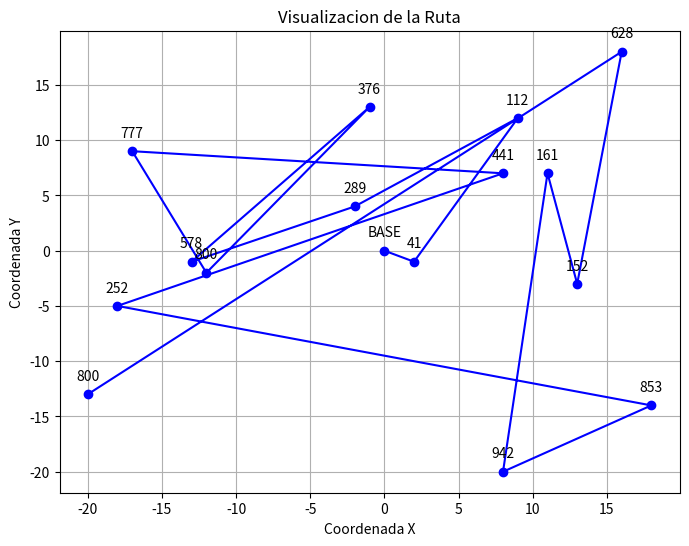

Python code for this plot:
import math, random
import matplotlib.pyplot as plt
class Nodo:
    def __init__(self,peso,id,cantidad_paquetes,valor_mercancia,coordenada_x,coordenada_y,nombre):
        self.peso = peso
        self.nombre = nombre
        self.id = id
        self.cantidad_paquetes = cantidad_paquetes
        self.valor_mercancia = valor_mercancia
        self.coordenada_x = coordenada_x
        self.coordenada_y = coordenada_y
        self.siguiente = None

    def toString(self):
        return f"{self.id:3} | {self.nombre:20} | {self.peso:9} | {self.cantidad_paquetes:8} | {self.valor_mercancia:6} | ({self.coordenada_x},{self.coordenada_y})"
        
class LCSE:
    def __init__(self):
        self.cabeza = None
        self.cola = None
        self.base_coordenada_x = 0
        self.base_coordenada_y = 0


    def validarVacia(self):
        if self.cabeza == None:
            return True
        else:
            return False
            
    def agregarInicio(self,peso,id=None,cantidad_paquetes=None,valor_mercancia=None,coordenada_x=None,coordenada_y=None,nombre=None):
        nuevo_Nodo = Nodo(peso,id,cantidad_paquetes,valor_mercancia,coordenada_x,coordenada_y,nombre)
        if self.validarVacia():
            nuevo_Nodo.siguiente = nuevo_Nodo
            self.cabeza = nuevo_Nodo
            self.cola = nuevo_Nodo            
            return
        else:
            nuevo_Nodo.siguiente = self.cabeza
            self.cola.siguiente = nuevo_Nodo   
            self.cabeza = nuevo_Nodo
    
    def ContarElementos(self):
        if self.validarVacia():
            print("No hay ruta establecida")
            return
        else:
            contador = 1
            actual = self.cabeza
            while True:
                if actual.siguiente == self.cabeza:
                    break
                actual = actual.siguiente
                contador += 1
            print (f"La ruta contiene {contador} paradas\n")
    
    def toString(self):
        if self.validarVacia():
            return "No hay ruta establecida"
        temp = self.cabeza
        string = " ID | Nombre               | Peso (kg) | Paquetes |  Valor | Coordenadas"
        while( True ):
            string = string + "\n" + temp.toString()
            if temp.siguiente == self.cabeza:
                return string
            temp = temp.siguiente
    
    def buscar(self,criterio,valor,valor2=None):
        if self.validarVacia():
            print("No hay ruta establecida")
            return
        else:
            if (criterio=="peso" or criterio == "id" or criterio == "cantidad_paquetes" or criterio =="valor_mercancia"  or criterio=="nombre"):
                actual = self.cabeza
                
                contador = 0
                while actual != self.cabeza or contador==0:

                    contador=contador+1
                    atributo=getattr(actual,criterio)
                    if atributo == valor:
                        print(f"Elemento Encontrado en posicion {contador}")
                        return contador
                    actual = actual.siguiente
                print("Elemento no encontrado")
            elif criterio == "coordenadas":
                actual = self.cabeza
                contador = 0
                while actual != self.cabeza or contador==0:

                    contador=contador+1
                    if actual.coordenada_x ==valor and actual.coordenada_y==valor2:
                        print(f"Elemento Encontrado en posicion {contador}")
                        return contador
                    actual = actual.siguiente
                print("Elemento no encontrado")

            else:
                print("criterio de busqueda invalido, solo se admiten 'id','peso','cantidad_paquetes','valor_mercancia' o 'coordenadas'")
            
            return -1 
                

    def insertionSort(self,criterio,ascendente=True):
        if self.validarVacia() or self.cabeza.siguiente == self.cabeza:
            return  # Si la lista está vacía o tiene un solo elemento, no es necesario ordenar
        if (criterio=="peso" or criterio == "id" or criterio == "cantidad_paquetes" or criterio =="valor_mercancia" or criterio=="coordenadas"):

            ordenada = None  # La nueva lista ordenada

            actual = self.cabeza
            while True:
                siguiente = actual.siguiente
                if ordenada is None:  # Si la lista ordenada está vacía, insertar el primer nodo
                    ordenada = actual
                    ordenada.siguiente = ordenada  
                else:
                    # Insertar el nodo en su posición correcta en la lista ordenada
                    ordenada = self.insertarOrdenado(ordenada, actual,criterio)
                
                actual = siguiente
                if actual == self.cabeza:
                    break

            # Establecer la cabeza y la cola de la lista ordenada
            self.cabeza = ordenada
            actual = self.cabeza
            while actual.siguiente != self.cabeza:
                actual = actual.siguiente
            self.cola = actual
        else:
            print("criterio de busqueda invalido, solo se admiten 'id','peso','cantidad_paquetes','valor_mercancia' o 'coordenadas'")
            

    def insertarOrdenado(self, ordenada, nuevo_nodo, criterio):
        if ordenada is None:
            nuevo_nodo.siguiente = nuevo_nodo
            return nuevo_nodo
        
        actual = ordenada

        # Caso 1: Insertar al inicio si el valor es menor que la cabeza de la lista ordenada

        if criterio=="coordenadas":
            if distancia(self.base_coordenada_x,self.base_coordenada_y, nuevo_nodo.coordenada_x,nuevo_nodo.coordenada_y) < distancia(self.base_coordenada_x,self.base_coordenada_y,ordenada.coordenada_x,ordenada.coordenada_y):
                while actual.siguiente != ordenada:
                    actual = actual.siguiente
                actual.siguiente = nuevo_nodo
                nuevo_nodo.siguiente = ordenada
                return nuevo_nodo
        else:
            nuevo_nodo_atributo=getattr(nuevo_nodo,criterio)
            ordenada_atributo=getattr(ordenada,criterio)

            if nuevo_nodo_atributo < ordenada_atributo:
                while actual.siguiente != ordenada:
                    actual = actual.siguiente
                actual.siguiente = nuevo_nodo
                nuevo_nodo.siguiente = ordenada
                return nuevo_nodo

        # Caso 2: Insertar en cualquier otra parte de la lista ordenada
        if criterio=="coordenadas":
            if distancia(self.base_coordenada_x, self.base_coordenada_y, nuevo_nodo.coordenada_x, nuevo_nodo.coordenada_y) < distancia(self.base_coordenada_x, self.base_coordenada_y, ordenada.coordenada_x,ordenada.coordenada_y):
                while actual.siguiente != ordenada and distancia(actual.coordenada_x,actual.coordenada_y,actual.siguiente.coordenada_x,actual.siguiente.coordenada_y) < distancia(actual.coordenada_x,actual.coordenada_y,nuevo_nodo.coordenada_x,nuevo_nodo.coordenada_y):
                    actual = actual.siguiente
                    actual_siguiente_atributo=getattr(actual.siguiente,criterio)
        else:
            actual_siguiente_atributo=getattr(actual.siguiente,criterio)

            while actual.siguiente != ordenada and actual_siguiente_atributo < nuevo_nodo_atributo:
                actual = actual.siguiente
                actual_siguiente_atributo=getattr(actual.siguiente,criterio)

        # Insertar el nodo en la posición adecuada
        nuevo_nodo.siguiente = actual.siguiente
        actual.siguiente = nuevo_nodo
        return ordenada
    
    def visualizarRuta(self):
            x_coords, y_coords, id = [], [], []
            actual = self.cabeza
            i=0
            x_coords.append(self.base_coordenada_x)
            y_coords.append(self.base_coordenada_y)
            id.append("BASE")
            while actual !=self.cabeza or i==0:
                i=i+1
                x_coords.append(actual.coordenada_x)
                y_coords.append(actual.coordenada_y)
                id.append(actual.id)
                actual = actual.siguiente

            plt.figure(figsize=(8,6))
            plt.plot(x_coords, y_coords, marker='o', linestyle='-', color='b')
            for i, label in enumerate(id):
                plt.annotate(f"{label}", (x_coords[i], y_coords[i]), textcoords="offset points", xytext=(0,10), ha='center')
            plt.title("Visualizacion de la Ruta")
            plt.xlabel("Coordenada X")
            plt.ylabel("Coordenada Y")
            plt.grid(True)
            plt.show()
    
def distancia(x1,y1,x2,y2):
    return math.sqrt((x2-x1)**2 + (y2-y1)**2)

class Demo ():
    def __init__(self):
        print("test")
    def test():
        lista = LCSE()
        i = 0
        print("El programa crea un sistema de rutas con 15 entradas de prueba totalmente aleatorias\n")
        while i<15:
            i=i+1
            lista.agregarInicio(random.randint(1,10),random.randint(1,1000),random.randint(1,5),random.randint(1,200000),random.randint(-20,20),random.randint(-20,20),f"Farmacia{i}")
        lista.ContarElementos()
        print(lista.toString())
        lista.insertionSort("peso")
        print("\nRuta ordenada por peso\n")
        print(lista.toString())

        lista.insertionSort("valor_mercancia")
        print("\nRuta ordenada por el valor de la mercancia\n")
        print(lista.toString())

        lista.insertionSort("coordenadas")
        print("\nRuta ordenada por distancia\n")
        print(lista.toString())

        print("buscando un envio con peso 3")
        lista.buscar("peso",3)
        print("buscando un envio con coordenadas (2,2)")
        lista.buscar("coordenadas",2,2)
        print("buscando una farmacia de nombre Farmacia11")
        lista.buscar("nombre","Farmacia11")
        
        lista.visualizarRuta()

        
                
Demo.test()
